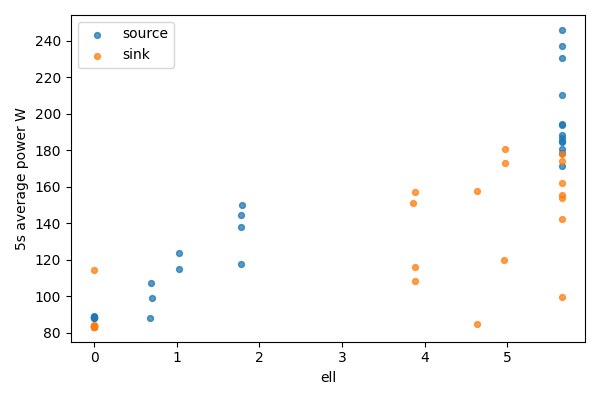

The file beside this chart, header and first rows:
bucket, bucket_start_s, bucket_end_s, gpu, node, ell, power_mean_w, samples
0, 0.0, 5.0, 0, source, 5.656, 246, 20
0, 0.0, 5.0, 1, sink, 0, 83.44, 20
1, 5.0, 10.0, 0, source, 5.656, 237.3, 20
1, 5.0, 10.0, 1, sink, 0, 83.28, 20
2, 10.0, 15.0, 0, source, 5.656, 193.8, 20
2, 10.0, 15.0, 1, sink, 0, 83.32, 20
3, 15.0, 20.0, 0, source, 5.656, 230.5, 20
3, 15.0, 20.0, 1, sink, 0, 83.38, 20
4, 20.0, 25.0, 0, source, 5.656, 180.5, 20
4, 20.0, 25.0, 1, sink, 0, 83.36, 20
5, 25.0, 30.0, 0, source, 5.656, 188.3, 20
5, 25.0, 30.0, 1, sink, 0, 83.44, 20
6, 30.0, 35.0, 0, source, 5.656, 210.4, 20
6, 30.0, 35.0, 1, sink, 0, 84.33, 20
7, 35.0, 40.0, 0, source, 5.656, 184.6, 20
7, 35.0, 40.0, 1, sink, 0, 83.17, 20
8, 40.0, 45.0, 0, source, 5.656, 194.3, 20
8, 40.0, 45.0, 1, sink, 0, 83.09, 20
9, 45.0, 50.0, 0, source, 5.656, 185.2, 20
9, 45.0, 50.0, 1, sink, 0, 83.42, 20
10, 50.0, 55.0, 0, source, 5.656, 186.7, 20
10, 50.0, 55.0, 1, sink, 0, 83.11, 20
11, 55.0, 60.0, 0, source, 5.656, 178.4, 20
11, 55.0, 60.0, 1, sink, 0, 83.13, 20
12, 60.0, 65.0, 0, source, 5.656, 171.6, 20
12, 60.0, 65.0, 1, sink, 0, 114.5, 20
13, 65.0, 70.0, 0, source, 1.795, 150.1, 20
13, 65.0, 70.0, 1, sink, 3.861, 150.9, 20
14, 70.0, 75.0, 0, source, 1.777, 117.6, 20
14, 70.0, 75.0, 1, sink, 3.879, 116.1, 20
15, 75.0, 80.0, 0, source, 1.777, 144.6, 20
15, 75.0, 80.0, 1, sink, 3.879, 157.1, 20
16, 80.0, 85.0, 0, source, 1.777, 137.8, 19
16, 80.0, 85.0, 1, sink, 3.879, 108.2, 19
17, 85.0, 90.0, 0, source, 1.027, 114.8, 20
17, 85.0, 90.0, 1, sink, 4.629, 84.58, 20
18, 90.0, 95.0, 0, source, 1.027, 123.6, 20
18, 90.0, 95.0, 1, sink, 4.629, 157.8, 20
19, 95.0, 100.0, 0, source, 0.6954, 98.95, 20
19, 95.0, 100.0, 1, sink, 4.961, 119.5, 20
20, 100.0, 105.0, 0, source, 0.6879, 107.1, 20
20, 100.0, 105.0, 1, sink, 4.968, 173, 20
21, 105.0, 110.0, 0, source, 0.6804, 87.96, 20
21, 105.0, 110.0, 1, sink, 4.976, 180.9, 20
22, 110.0, 115.0, 0, source, 8.881784197001252e-16, 87.8, 20
22, 110.0, 115.0, 1, sink, 5.656, 142.3, 20
23, 115.0, 120.0, 0, source, 8.881784197001252e-16, 87.79, 20
23, 115.0, 120.0, 1, sink, 5.656, 99.41, 20
24, 120.0, 125.0, 0, source, 8.881784197001252e-16, 88.87, 20
24, 120.0, 125.0, 1, sink, 5.656, 155.6, 20
25, 125.0, 130.0, 0, source, 8.881784197001252e-16, 88.62, 20
25, 125.0, 130.0, 1, sink, 5.656, 153.9, 20
26, 130.0, 135.0, 0, source, 8.881784197001252e-16, 88.35, 20
26, 130.0, 135.0, 1, sink, 5.656, 177.7, 20
27, 135.0, 140.0, 0, source, 8.881784197001252e-16, 88.35, 20
27, 135.0, 140.0, 1, sink, 5.656, 174.2, 20
28, 140.0, 144.4, 0, source, 8.881784197001252e-16, 88.27, 17
28, 140.0, 144.4, 1, sink, 5.656, 162.2, 17
